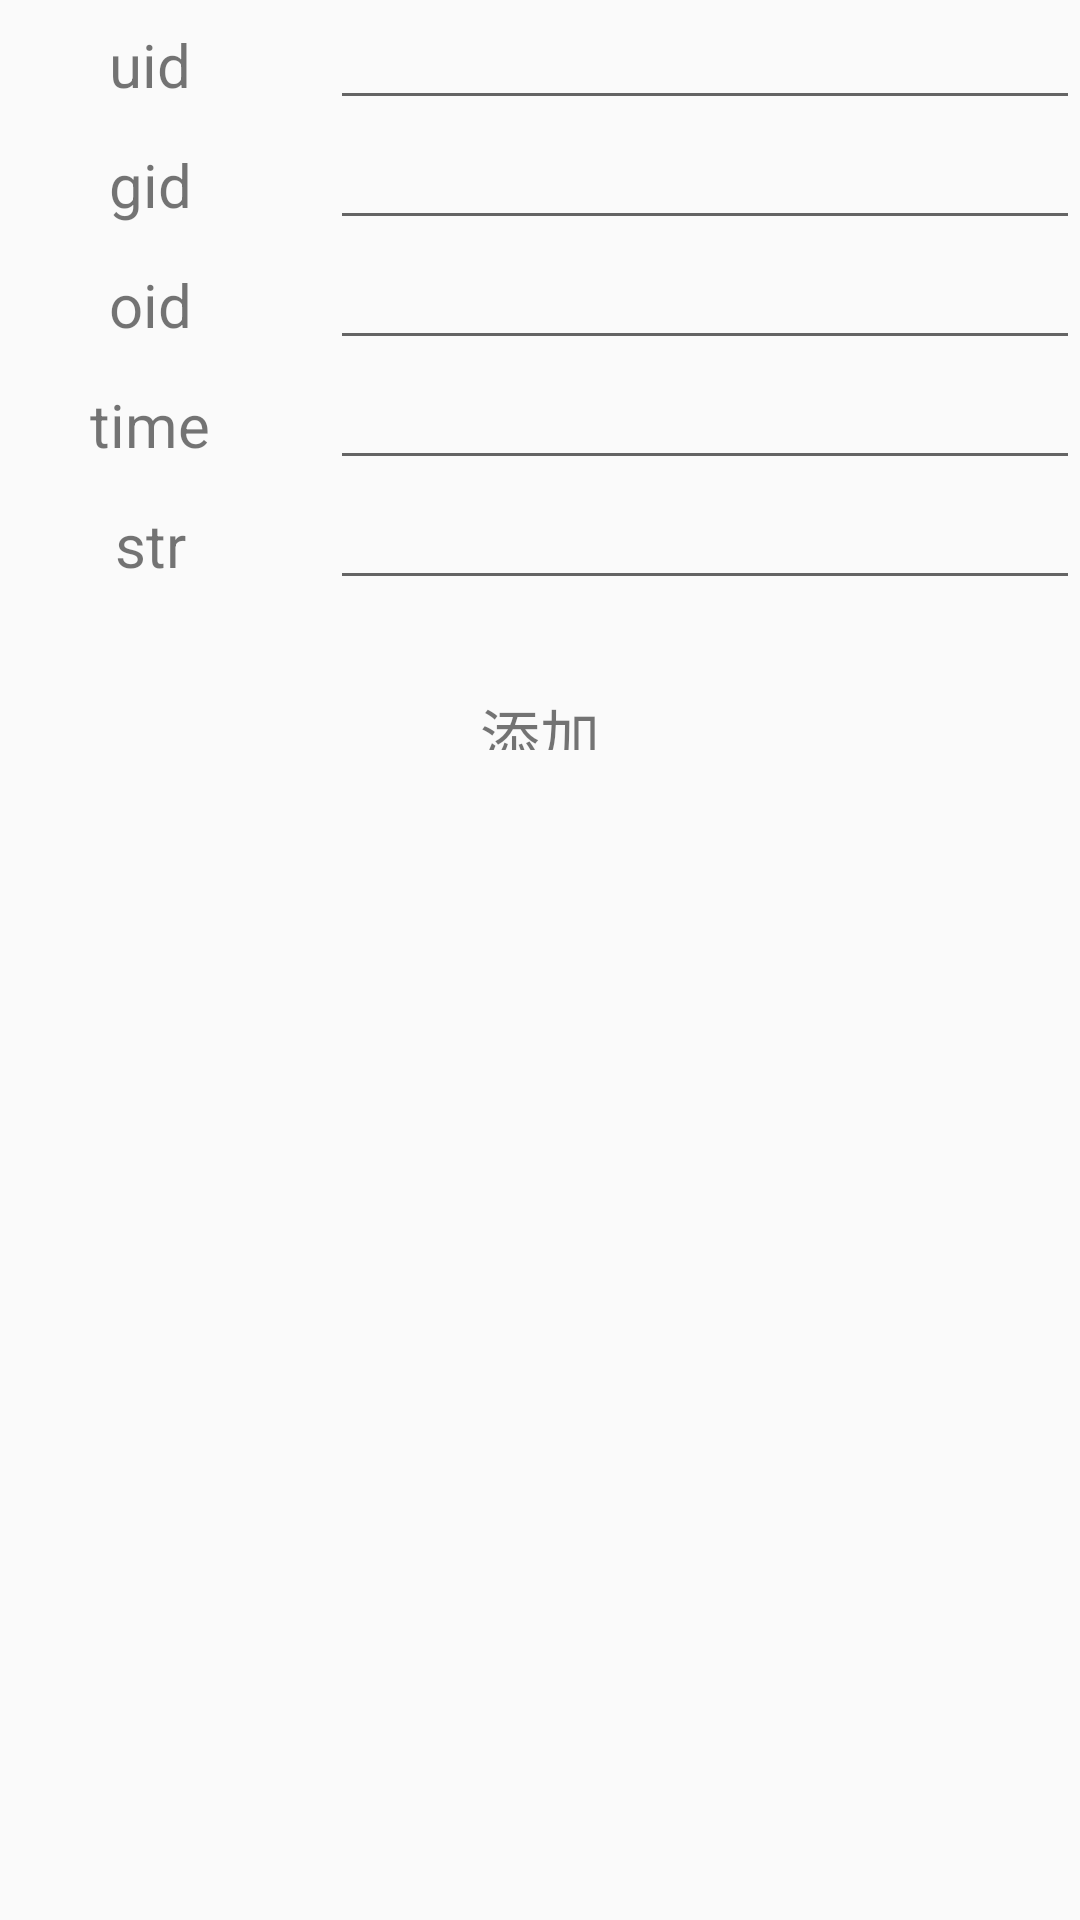

Produce the Android XML layout that renders to this screen, including the resource entries it uses.
<!-- AndroidManifest.xml: application theme Theme.Shop -->
<!-- res/layout/activity_addsay.xml -->
<?xml version="1.0" encoding="utf-8"?>
<LinearLayout xmlns:android="http://schemas.android.com/apk/res/android"
    xmlns:app="http://schemas.android.com/apk/res-auto"
    xmlns:tools="http://schemas.android.com/tools"
    android:layout_width="match_parent"
    android:layout_height="match_parent"
    android:orientation="vertical"
    tools:context=".ui.activity.AddsayActivity">
    <LinearLayout
        android:layout_width="match_parent"
        android:layout_height="wrap_content"
        android:orientation="horizontal">
        <TextView
            android:layout_width="100dp"
            android:layout_height="40dp"
            android:text="uid"
            android:textSize="@dimen/dp_20"
            android:gravity="center"
            android:layout_marginRight="10dp"/>
        <EditText
            android:id="@+id/say_uid"
            android:layout_width="match_parent"
            android:layout_height="match_parent"/>
    </LinearLayout>
    <LinearLayout
        android:layout_width="match_parent"
        android:layout_height="wrap_content"
        android:orientation="horizontal">
        <TextView
            android:layout_width="100dp"
            android:layout_height="40dp"
            android:text="gid"
            android:textSize="@dimen/dp_20"
            android:gravity="center"
            android:layout_marginRight="10dp"/>
        <EditText
            android:id="@+id/say_gid"
            android:layout_width="match_parent"
            android:layout_height="match_parent"/>
    </LinearLayout>
    <LinearLayout
        android:layout_width="match_parent"
        android:layout_height="wrap_content"
        android:orientation="horizontal">
        <TextView
            android:layout_width="100dp"
            android:layout_height="40dp"
            android:text="oid"
            android:textSize="@dimen/dp_20"
            android:gravity="center"
            android:layout_marginRight="10dp"/>
        <EditText
            android:id="@+id/say_oid"
            android:layout_width="match_parent"
            android:layout_height="match_parent"/>
    </LinearLayout>
    <LinearLayout
        android:layout_width="match_parent"
        android:layout_height="wrap_content"
        android:orientation="horizontal">
        <TextView
            android:layout_width="100dp"
            android:layout_height="40dp"
            android:text="time"
            android:textSize="@dimen/dp_20"
            android:gravity="center"
            android:layout_marginRight="10dp"/>
        <EditText
            android:id="@+id/say_time"
            android:layout_width="match_parent"
            android:layout_height="match_parent"/>
    </LinearLayout>
    <LinearLayout
        android:layout_width="match_parent"
        android:layout_height="wrap_content"
        android:orientation="horizontal">
        <TextView
            android:layout_width="100dp"
            android:layout_height="40dp"
            android:text="str"
            android:textSize="@dimen/dp_20"
            android:gravity="center"
            android:layout_marginRight="10dp"/>
        <EditText
            android:id="@+id/say_str"
            android:layout_width="match_parent"
            android:layout_height="match_parent"/>
    </LinearLayout>
    <TextView
        android:id="@+id/say_add"
        android:layout_width="120dp"
        android:layout_height="40dp"
        android:gravity="center"
        android:layout_gravity="center_horizontal"
        android:layout_marginTop="@dimen/dp_20"
        android:padding="10dp"
        android:text="添加"
        android:textSize="@dimen/dp_20"/>
</LinearLayout>
<!-- resources referenced by this layout -->
<resources>
  <dimen name="dp_20">20dp</dimen>
  <style name="Theme.Shop" parent="Theme.MaterialComponents.DayNight.NoActionBar.Bridge">
          
          <item name="colorPrimary">@color/white</item>
          <item name="colorPrimaryVariant">@null</item>
          <item name="colorOnPrimary">@color/white</item>
          
          <item name="colorSecondary">@color/teal_200</item>
          <item name="colorSecondaryVariant">@color/teal_700</item>
          <item name="colorOnSecondary">@color/black</item>
          
          <item name="android:statusBarColor" tools:targetApi="l">?attr/colorPrimaryVariant</item>
          
      </style>
  <color name="white">#FFFFFFFF</color>
  <color name="teal_200">#FF03DAC5</color>
  <color name="teal_700">#FF018786</color>
  <color name="black">#FF000000</color>
</resources>
